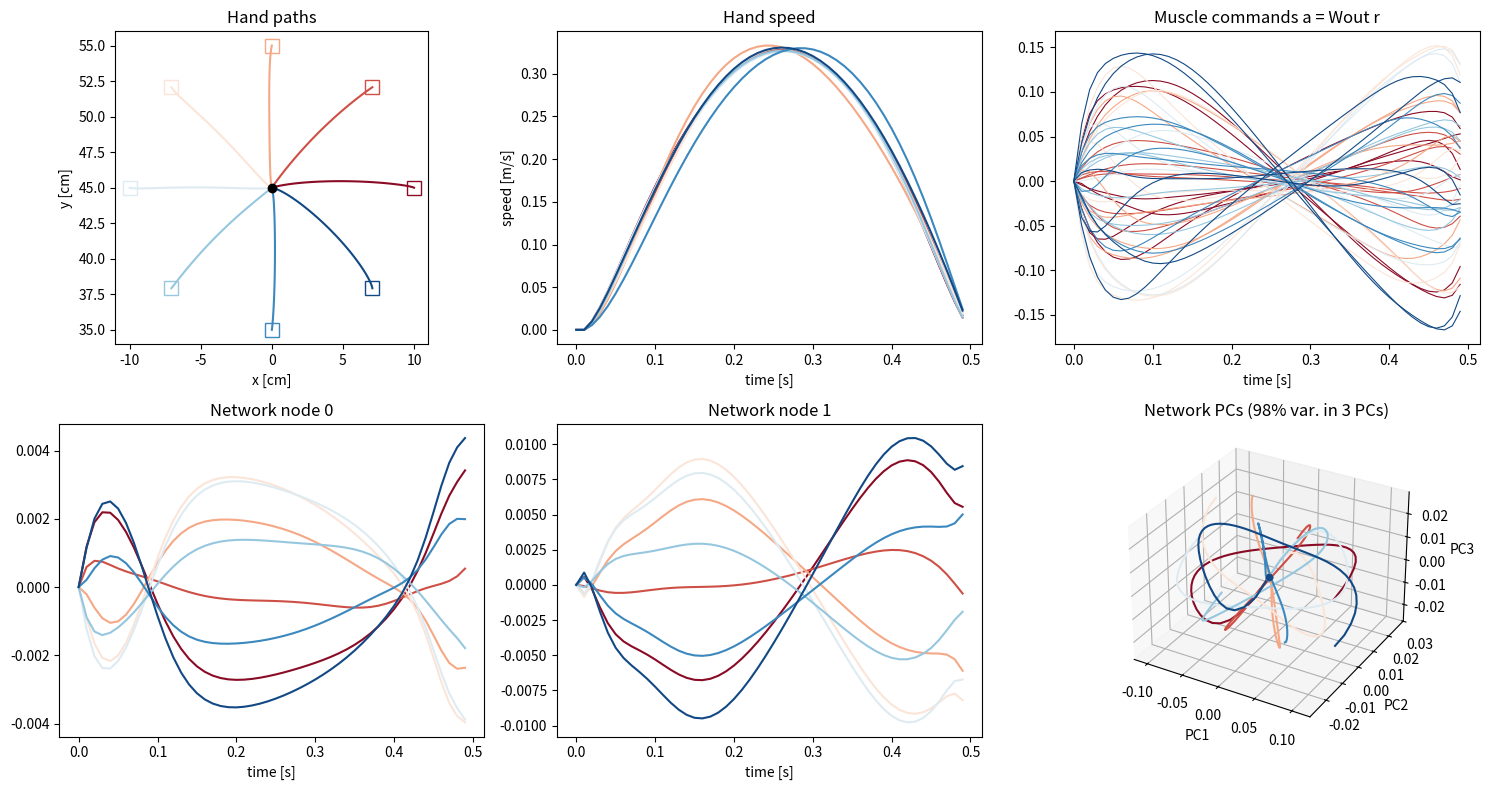
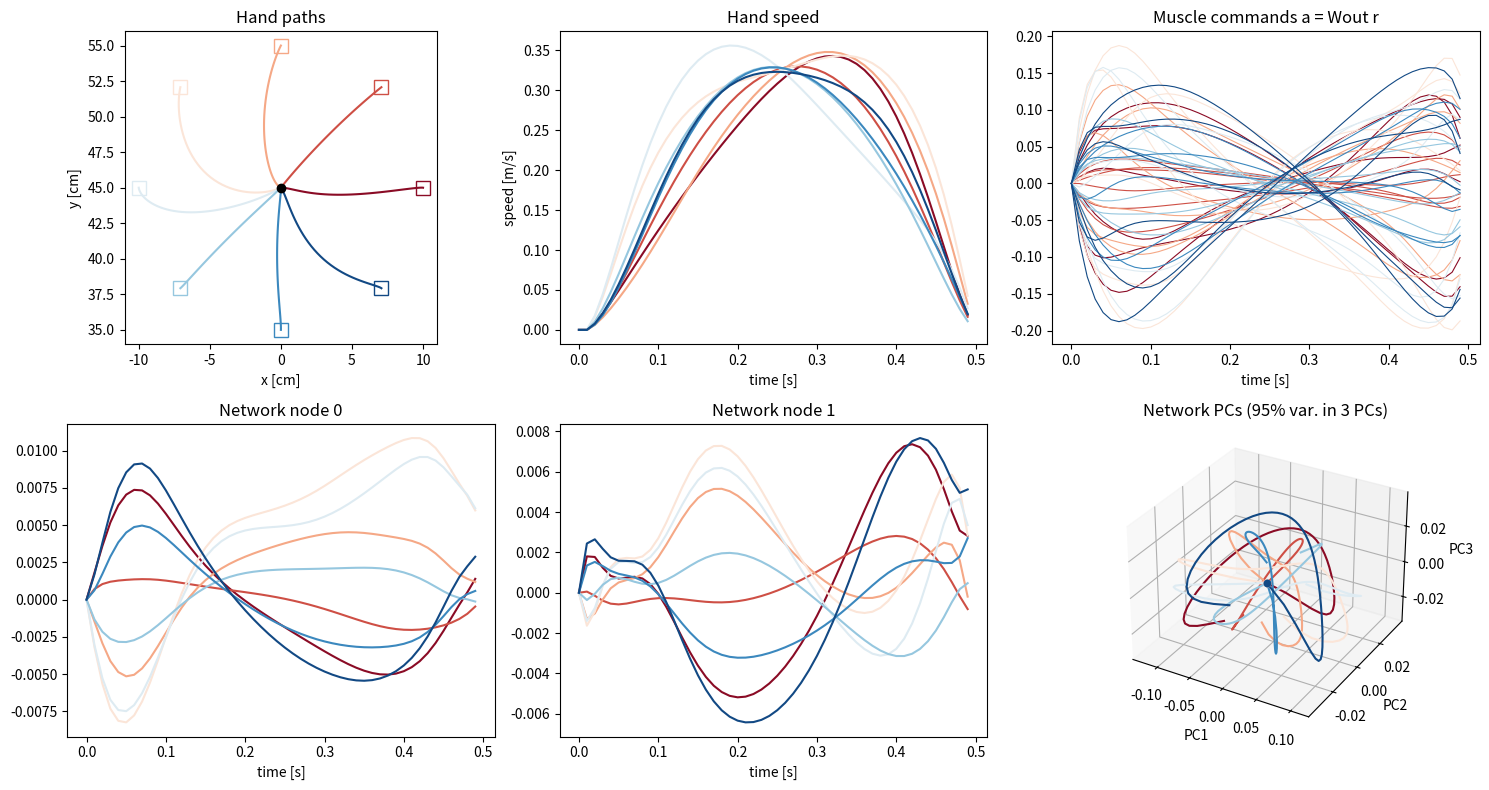
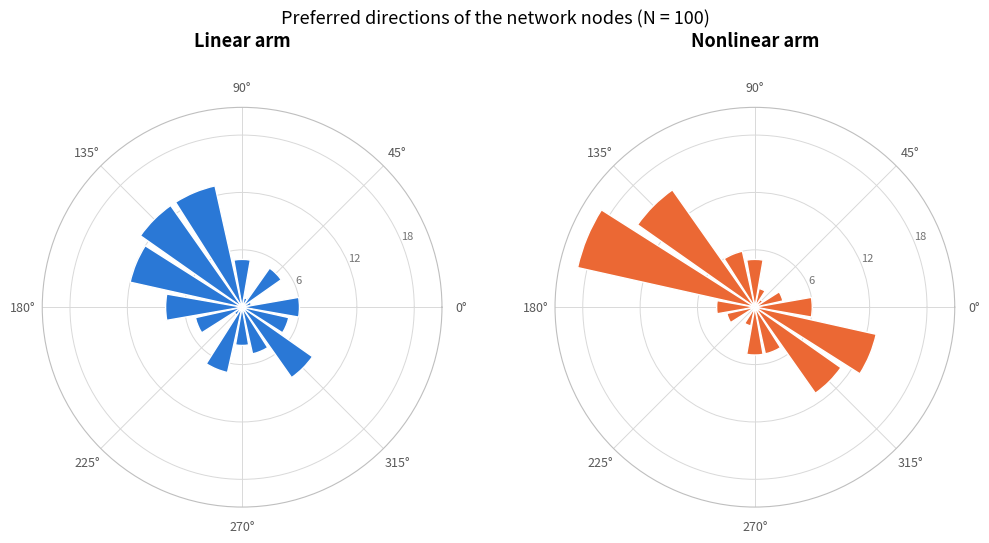

These charts were generated, in order, by the following Python code:
import numpy as np
from math import *

I1 = 0.025
I2 = 0.045
m1 = 1.4
m2 = 1
l1 = 0.3
l2 = 0.33
s1 = 0.11
s2 = 0.16
K = 1 / 0.06
tau = 0.06


a1 = I1 + I2 + m2 * l1 * l1
a2 = m2 * l1 * s2
a3 = I2

Viscous = np.array([[0.05, 0.025], [0.025, 0.05]])

# Random network driving the 6 muscles (Kalidindi & Crevecoeur 2025, Eqs. 7-8):
#   tau_net * dr/dt = -r + W r + eps + u ,   a = Wout r   (a = 6 muscle commands)
# State of the full system: x = [r (N_NET), theta1, theta2, dtheta1, dtheta2]
N_NET = 100
N_MUSCLES = 6
TAU_NET = 0.02
G_NET = 0.8  # fully connected random network, W ~ N(0, g^2 / n)
_rng = np.random.default_rng(0)
W_NET = _rng.normal(0, G_NET / np.sqrt(N_NET), (N_NET, N_NET))
WOUT = _rng.normal(0, 0.5, (N_MUSCLES, N_NET))
EPS_NET = _rng.normal(0, 5, N_NET)*0  # constant input -> heterogeneous spontaneous activity
J_NET = (W_NET - np.identity(N_NET)) / TAU_NET


def compute_angles_from_cartesian(x, y, l1=30, l2=33):
    """
    Computes joint angles in radians based on cartesian coordinates.

    Parameters:
        x (float): x-coordinate of the end effector.
        y (float): y-coordinate of the end effector.
        l1 (float): Length of the first link.
        l2 (float): Length of the second link.

    Returns:
        angles (float): Computed angle in radians.
    """
    r_squared = x**2 + y**2

    shoulder_angle = np.arctan2(y, x) - np.arccos(
        (r_squared + l1**2 - l2**2) / (2 * l1 * np.sqrt(r_squared))
    )

    elbow_angle = np.pi - np.arccos((l1**2 + l2**2 - r_squared) / (2 * l1 * l2))
    return shoulder_angle, elbow_angle


def compute_forcefield(theta, omega, coefficient):
    """
    Compute the joint angles acceleration resulting from a lateral
    velocity-dependent forcefield.

    Args:
        theta : current joint angles
        omega : current joint angular velocities
        acc : current joint angular accelerations
        coefficient : Multiplier coefficient on the force field such that yddot = 13 * coeff * xdot

    """
    D = np.array([[0, coefficient], [0, 0]])
    Jacobian = np.array(
        [
            [
                -33 * np.sin(theta[0] + theta[1]) - 30 * np.sin(theta[0]),
                -33 * np.sin(theta[0] + theta[1]),
            ],
            [
                33 * np.cos(theta[0] + theta[1]) + 30 * np.cos(theta[0]),
                33 * np.cos(theta[0] + theta[1]),
            ],
        ]
    )

    return -Jacobian.T @ D @ Jacobian @ omega

class NonlinearArm:
    def __init__(self):
        pass

    def f_arm(self, x, u, F=0):
        C = np.array(
            [-x[3] * (2 * x[2] + x[3]) * a2 * np.sin(x[1]), x[2] ** 2 * a2 * np.sin(x[1])]
        )

        Denominator = a3 * (a1 - a3) - a2**2 * np.cos(x[1]) ** 2
        Minv = np.array(
            [
                [a3 / Denominator, (-a2 * np.cos(x[1]) - a3) / Denominator],
                [
                    (-a2 * np.cos(x[1]) - a3) / Denominator,
                    (2 * a2 * np.cos(x[1]) + a1) / Denominator,
                ],
            ]
        )
        A = np.array([[2, -2, 0, 0, 1.5, -2], [0, 0, 2, -2, 2, -1.5]])

        l0 = np.array([7.32, 3.26, 6.4, 4.26, 5.95, 4.04])
        theta0 = np.array(
            [
                [
                    2 * pi / 360 * 15,
                    2 * pi / 360 * 4.88,
                    0,
                    0,
                    2 * pi / 360 * 4.5,
                    2 * pi / 360 * 2.12,
                ],
                [
                    0,
                    0,
                    2 * pi / 360 * 80.86,
                    2 * pi / 360 * 109.32,
                    2 * pi / 360 * 92.96,
                    2 * pi / 360 * 91.52,
                ],
            ]
        )
        l = 1 + A[0] * (theta0[0] - x[0]) / l0 + A[1] * (theta0[1] - x[1]) / l0
        v = A[0] * (-x[2]) / l0 + A[1] * (-x[3]) / l0

        fl = np.exp(-(np.abs((l**1.55 - 1) / 0.81) ** 2.12))

        ff_v = np.where(
            v <= 0,
            (-7.39 - v) / (-7.39 + (-3.21 + 4.17) * v),
            (0.62 - (-3.12 + 4.21 * l - 2.67 * l**2) * v) / (0.62 + v),
        )
        theta = Minv @ (A @ (u * fl * ff_v) - Viscous @ x[2:4] - C + F)

        return np.array([[x[2], x[3], theta[0], theta[1]]])

    def fx_arm(self, x, u):
        """
        Parameters :
            - x : the state of the system
            - alpha : the body tilt

        return :
            The Jacobian Matrix of the dynamic of the system around the state x
        """

        theta1, theta2, dtheta1, dtheta2 = x[:4]
        C = np.array(
            [
                -dtheta2 * (2 * dtheta1 + dtheta2) * a2 * np.sin(theta2),
                dtheta1**2 * a2 * np.sin(theta2),
            ]
        )

        dCdte = np.array(
            [
                -dtheta2 * (2 * dtheta1 + dtheta2) * a2 * np.cos(theta2),
                dtheta1**2 * a2 * np.cos(theta2),
            ]
        )
        dCdos = np.array(
            [-dtheta2 * 2 * a2 * np.sin(theta2), 2 * dtheta1 * a2 * np.sin(theta2)]
        )
        dCdoe = np.array([(-2 * dtheta1 - 2 * dtheta2) * a2 * np.sin(theta2), 0])

        M = np.array(
            [
                [a1 + 2 * a2 * np.cos(theta2), a3 + a2 * np.cos(theta2)],
                [a3 + a2 * np.cos(theta2), a3],
            ]
        )

        Minv = np.linalg.inv(M)

        dM = np.array(
            [[-2 * a2 * np.sin(theta2), -a2 * np.sin(theta2)], [-a2 * np.sin(theta2), 0]]
        )

        A = np.array([[2, -2, 0, 0, 1.5, -2], [0, 0, 2, -2, 2, -1.5]])

        l0 = np.array([7.32, 3.26, 6.4, 4.26, 5.95, 4.04])
        theta0 = np.array(
            [
                [
                    2 * pi / 360 * 15,
                    2 * pi / 360 * 4.88,
                    0,
                    0,
                    2 * pi / 360 * 4.5,
                    2 * pi / 360 * 2.12,
                ],
                [
                    0,
                    0,
                    2 * pi / 360 * 80.86,
                    2 * pi / 360 * 109.32,
                    2 * pi / 360 * 92.96,
                    2 * pi / 360 * 91.52,
                ],
            ]
        )
        l = 1 + A[0] * (theta0[0] - x[0]) / l0 + A[1] * (theta0[1] - x[1]) / l0
        dldts = -A[0] / l0
        dldte = -A[1] / l0

        v = A[0] * (-x[2]) / l0 + A[1] * (-x[3]) / l0
        dvdos = -A[0] / l0
        dvdoe = -A[1] / l0
        temp = (l**1.55 - 1) / 0.81
        fl = np.exp(-(np.abs(temp) ** 2.12))

        dfldl = (
            -fl
            * 2.12
            * np.abs(temp) ** 1.12
            * np.sign(temp)
            * (1.55 * l**0.55 / 0.81)
        )
        fv = np.where(
            v <= 0,
            (-7.39 - v) / (-7.39 + (-3.21 + 4.17) * v),
            (0.62 - (-3.12 + 4.21 * l - 2.67 * l**2) * v) / (0.62 + v),
        )
        dfvdl = np.where(v <= 0, 0, v * (-4.21 + 5.34 * l) / (0.62 + v))

        dfvdv = np.where(
            v <= 0,
            7.39 * (1 + 0.96) / (-7.39 + 0.96 * v) ** 2,
            -0.62 * (-3.12 + 4.21 * l - 2.67 * l**2 + 1) / (0.62 + v) ** 2,
        )

        dfldts = dfldl * dldts
        dfldte = dfldl * dldte
        dfvdts = dfvdl * dldts
        dfvdte = dfvdl * dldte
        dfvdos = dfvdv * dvdos
        dfvdoe = dfvdv * dvdoe

        # Compute acceleration dependencies
        dtheta = np.array([dtheta1, dtheta2])

        d_accel_theta1 = Minv @ (A @ (u * (dfldts * fv + fl * dfvdts)))
        d_accel_dtheta1 = Minv @ (
            A @ (u * dfvdos * fl) - dCdos - Viscous @ np.array([1, 0])
        )
        d_accel_theta2 = -Minv @ (
            dM @ Minv @ (A @ (u * fl * fv) - C - Viscous @ dtheta)
        ) + Minv @ (A @ (u * (dfldte * fv + fl * dfvdte)) - dCdte)
        d_accel_dtheta2 = Minv @ (
            A @ (u * dfvdoe * fl) - dCdoe - Viscous @ np.array([0, 1])
        )

        # Construct the Jacobian matrix
        A = np.zeros((4, 4))

        A[0, 2] = 1
        A[1, 3] = 1

        # Acceleration contributions
        A[2, 0] = d_accel_theta1[0]
        A[2, 2] = d_accel_dtheta1[0]
        A[2, 1] = d_accel_theta2[0]
        A[2, 3] = d_accel_dtheta2[0]

        A[3, 0] = d_accel_theta1[1]
        A[3, 2] = d_accel_dtheta1[1]
        A[3, 1] = d_accel_theta2[1]
        A[3, 3] = d_accel_dtheta2[1]

        return A



    def fu_arm(self, x, u):
        Denominator = a3 * (a1 - a3) - a2**2 * np.cos(x[1]) ** 2
        Minv = np.array(
            [
                [a3 / Denominator, (-a2 * np.cos(x[1]) - a3) / Denominator],
                [
                    (-a2 * np.cos(x[1]) - a3) / Denominator,
                    (2 * a2 * np.cos(x[1]) + a1) / Denominator,
                ],
            ]
        )
        A = np.array([[2, -2, 0, 0, 1.5, -2], [0, 0, 2, -2, 2, -1.5]])

        l0 = np.array([7.32, 3.26, 6.4, 4.26, 5.95, 4.04])
        theta0 = np.array(
            [
                [
                    2 * pi / 360 * 15,
                    2 * pi / 360 * 4.88,
                    0,
                    0,
                    2 * pi / 360 * 4.5,
                    2 * pi / 360 * 2.12,
                ],
                [
                    0,
                    0,
                    2 * pi / 360 * 80.86,
                    2 * pi / 360 * 109.32,
                    2 * pi / 360 * 92.96,
                    2 * pi / 360 * 91.52,
                ],
            ]
        )
        l = 1 + A[0] * (theta0[0] - x[0]) / l0 + A[1] * (theta0[1] - x[1]) / l0
        v = A[0] * (-x[2]) / l0 + A[1] * (-x[3]) / l0
        # Equation (6): fl(l)
        fl = np.exp(-(np.abs((l**1.55 - 1) / 0.81) ** 2.12))
        # Equation (7): ff_v(l, v)
        fv = np.where(
            v <= 0,
            (-7.39 - v) / (-7.39 + (-3.21 + 4.17) * v),
            (0.62 - (-3.12 + 4.21 * l - 2.67 * l**2) * v) / (0.62 + v),
        )
        sol = np.zeros((4, 6))
        for i in range(6):
            du = np.zeros(6)
            du[i] = 1
            sol[2:, i] = Minv @ (A @ (du * fl * fv))
        return sol



class LinearArm:
    def __init__(self):
        pass

    def f_arm(self, x, u, F=0):
        xlin = np.array([np.pi/4,np.pi/2])
        Denominator = a3 * (a1 - a3) - a2**2 * np.cos(xlin[1]) ** 2
        Minv = np.array(
            [
                [a3 / Denominator, (-a2 * np.cos(xlin[1]) - a3) / Denominator],
                [
                    (-a2 * np.cos(xlin[1]) - a3) / Denominator,
                    (2 * a2 * np.cos(xlin[1]) + a1) / Denominator,
                ],
            ]
        )
        A = np.array([[2, -2, 0, 0, 1.5, -2], [0, 0, 2, -2, 2, -1.5]])
    
        
        theta = Minv @ (A @ (u) - Viscous @ x[2:4] + F)
    
        return np.array([[x[2], x[3], theta[0], theta[1]]])
    
    def fx_arm(self, x, u):
        """
        Parameters :
            - x : the state of the system
            - alpha : the body tilt
    
        return :
            The Jacobian Matrix of the dynamic of the system around the state x
        """
    
        xlin = np.array([np.pi/4,np.pi/2])
    
        M = np.array(
            [
                [a1 + 2 * a2 * np.cos(xlin[1]), a3 + a2 * np.cos(xlin[1])],
                [a3 + a2 * np.cos(xlin[1]), a3],
            ]
        )
    
        Minv = np.linalg.inv(M)
    
    
        A = np.array([[2, -2, 0, 0, 1.5, -2], [0, 0, 2, -2, 2, -1.5]])
    

        d_accel_dtheta1 = Minv @ (- Viscous @ np.array([1, 0])
        )
        d_accel_dtheta2 = Minv @ ( - Viscous @ np.array([0, 1])
        )
    
        # Construct the Jacobian matrix
        A = np.zeros((4, 4))
    
        A[0, 2] = 1
        A[1, 3] = 1
    
        # Acceleration contributions

        A[2, 2] = d_accel_dtheta1[0]
        A[2, 3] = d_accel_dtheta2[0]
    
        A[3, 2] = d_accel_dtheta1[1]
        A[3, 3] = d_accel_dtheta2[1]
    
        return A
    
    
    def fu_arm(self, x, u):
        xlin = np.array([np.pi/4,np.pi/2])
        M = np.array(
                    [
                        [a1 + 2 * a2 * np.cos(xlin[1]), a3 + a2 * np.cos(xlin[1])],
                        [a3 + a2 * np.cos(xlin[1]), a3],
                    ]
                )
            
        Minv = np.linalg.inv(M)
            
        A = np.array([[2, -2, 0, 0, 1.5, -2], [0, 0, 2, -2, 2, -1.5]])
    
        
        sol = np.zeros((4, 6))
        for i in range(6):
            du = np.zeros(6)
            du[i] = 1
            sol[2:, i] = Minv @ (A @ (du))
        return sol



def f(Body, x, u, F=0):
    """Network-body dynamics: the network output Wout r replaces the muscle command."""
    r, q = x[:N_NET], x[N_NET:]
    drdt = (-r + W_NET @ r + EPS_NET + u) / TAU_NET
    return np.concatenate([drdt, Body.f_arm(q, WOUT @ r, F)[0]])


def fx(Body, x, u):
    r, q = x[:N_NET], x[N_NET:]
    a = WOUT @ r
    A = np.zeros((len(x), len(x)))
    A[:N_NET, :N_NET] = J_NET
    A[N_NET:, :N_NET] = Body.fu_arm(q, a) @ WOUT
    A[N_NET:, N_NET:] = Body.fx_arm(q, a)
    return A



def fu(x, u):
    B = np.zeros((len(x), N_NET))
    B[:N_NET] = np.identity(N_NET) / TAU_NET
    return B


# The effort is measured relative to the input U_REST holding the network at its
# spontaneous state (otherwise the finite-horizon controller releases it before
# the end of the movement, producing a target-independent drift of the network).
# r2 : running cost on the muscle commands a = Wout r (actuation part of the
# limb state penalised by Q in the paper). Without it, large muscle commands
# are almost free since the network amplifies u.
def l(x, u, r1, xtarg=0, w1=0, w2=0, r2=0):
    return r1 * np.sum((u) ** 2) / 2 + r2 * np.sum((WOUT @ x[:N_NET]) ** 2) / 2


def lx(x, u, xtarg=0, w1=0, w2=0, r2=0):
    g = np.zeros(len(x))
    g[:N_NET] = r2 * WOUT.T @ (WOUT @ x[:N_NET])
    return g


def lu(x, u, r1):
    return r1 * (u)


def lxx(x, w1=0, w2=0, r2=0):
    H = np.zeros((len(x), len(x)))
    H[:N_NET, :N_NET] = r2 * WOUT.T @ WOUT
    return H


def luu(x, u, r1):
    return np.diag(np.ones(len(u))) * r1


def h(x, w1, w2, xtarg):
    x = x[-4:]
    return w1 / 2 * ((x[0] - xtarg[0]) ** 2 + (x[1] - xtarg[1]) ** 2) + w2 / 2 * (
        x[2] ** 2 + x[3] ** 2
    )


def hx(x, w1, w2, xtarg):
    q = x[-4:]
    return np.concatenate([np.zeros(len(x) - 4), [
        w1 * (q[0] - xtarg[0]), w1 * (q[1] - xtarg[1]), w2 * q[2], w2 * q[3]
    ]])


def hxx(x, w1, w2):
    return np.diag(np.concatenate([np.zeros(len(x) - 4), [w1, w1, w2, w2]]))


def total_cost(x, u, Duration, w1, w2, r1, xtarg, r2=0):
    dt = Duration / len(u)
    return sum(dt * l(x[i], u[i], r1, r2=r2) for i in range(len(u))) + h(x[-1], w1, w2, xtarg)


def Kalman(Omega_measure, Omega_sens, A, sigma, H):
    K = A @ sigma @ H.T @ np.linalg.inv(H @ sigma @ H.T + Omega_measure)
    sigma = Omega_sens + (A - K @ H) @ sigma @ A.T
    return K, sigma


def step1(Body, x0, u, Duration):
    K = np.shape(u)[0]
    dt = Duration / (K)
    newx = np.zeros((K + 1, len(x0)))
    newx[0] = np.copy(x0)

    for i in range(K):
        newx[i + 1] = newx[i] + dt * f(Body, newx[i], u[i])

    return newx


def step2(Body, x, u, Duration, w1, w2, r1, xtarg, r2=0):
    K = np.shape(u)[0]
    dt = Duration / K
    n, m = len(x[0]), len(u[0])

    A, B = np.zeros((K, n, n)), np.zeros((K, n, m))
    q, qbold = np.zeros(K + 1), np.zeros((K + 1, n))
    r, Q, R = np.zeros((K, m)), np.zeros((K + 1, n, n)), np.zeros((K, m, m))

    for i in range(K):
        A[i] = np.identity(n) + dt * fx(Body, x[i], u[i])
        B[i] = dt * fu(x[i], u[i])
        q[i] = dt * l(x[i], u[i], r1, xtarg, w1, w2, r2)
        qbold[i] = dt * lx(x[i], u[i], xtarg, w1, w2, r2)
        r[i] = dt * lu(x[i], u[i], r1)
        Q[i] = dt * lxx(x[i], w1, w2, r2)
        R[i] = dt * luu(x[i], u[i], r1)

    q[-1], qbold[-1], Q[-1] = (
        h(x[-1], w1, w2, xtarg),
        hx(x[-1], w1, w2, xtarg),
        hxx(x[-1], w1, w2),
    )
    return A, B, q, qbold, r, Q, R


def step3(A, B, C, cbold, q, qbold, r, Q, R, eps):
    K = A.shape[0]
    n, m = np.shape(B[0])
    S = np.zeros((K + 1, n, n))
    s = np.zeros(K + 1)
    sbold = np.zeros((K + 1, n))
    l = np.zeros((K, m))
    L = np.zeros((K, m, n))

    S[-1] = Q[-1]
    s[-1] = q[-1]
    sbold[-1] = qbold[-1]

    for k in np.arange(K - 1, -1, -1):
        temp1, temp2, temp3 = 0, 0, 0

        for i in range(C.shape[1]):
            temp1 += C[k, i, :, :].T @ S[k + 1] @ cbold[k, i, :]
            temp2 += C[k, i, :, :].T @ S[k + 1] @ C[k, i, :, :]
            temp3 += cbold[k, i, :].T @ S[k + 1] @ cbold[k, i, :]

        gbold = r[k] + B[k].T @ sbold[k + 1] + temp1
        G = B[k].T @ S[k + 1] @ A[k]
        H = R[k] + B[k].T @ S[k + 1] @ B[k] + temp2

        # H is symmetric: eigh gives orthogonal eigenvectors (no inverse needed,
        # which is the bottleneck with 100 inputs)
        eigenvalues, eigenvectors = np.linalg.eigh((H + H.T) / 2)
        eigenvalues = np.maximum(eigenvalues, eps)
        Hinv = (eigenvectors / eigenvalues) @ eigenvectors.T

        S[k] = Q[k] + A[k].T @ S[k + 1] @ A[k] - G.T @ Hinv @ G
        sbold[k] = qbold[k] + A[k].T @ sbold[k + 1] - G.T @ Hinv @ gbold
        s[k] = q[k] + s[k + 1] + 0.5 * temp3 - 0.5 * gbold.T @ Hinv @ gbold

        l[k] = -Hinv @ gbold
        L[k] = -Hinv @ G

    return l, L


def step4(l, L, K, A, B):
    m, n = L[0].shape
    x = np.zeros(n)
    u_incr = np.zeros((K, m))

    for k in range(K):
        u_incr[k] = l[k] + L[k] @ x
        x = A[k] @ x + B[k] @ u_incr[k]

    return u_incr


def forward_pass(Body, x0, xbar, ubar, l, L, alpha, Duration):
    K = np.shape(ubar)[0]
    dt = Duration / K
    x = np.zeros(np.shape(xbar))
    u = np.zeros(np.shape(ubar))
    x[0] = np.copy(x0)
    for k in range(K):
        u[k] = ubar[k] + alpha * l[k] + L[k] @ (x[k] - xbar[k])
        x[k + 1] = x[k] + dt * f(Body, x[k], u[k])
    return x, u


def step5(
    Body, 
    x0,
    l,
    L,
    Duration,
    Noise,
    A,
    B,
    Num_steps,
    bestu,
    kdelay,
    motornoise_variance,
    FF,
    ff_power,
):
    dt = Duration / (Num_steps)
    Num_Var = len(x0)

    x0 = np.tile(x0, kdelay + 1)
    xref = np.zeros((Num_steps + 1, Num_Var * (kdelay + 1)))
    xref[0] = np.copy(x0)
    newx = np.zeros((Num_steps + 1, Num_Var * (kdelay + 1)))
    newx[0] = np.copy(x0)
    xhat = np.zeros((Num_steps + 1, Num_Var * (kdelay + 1)))

    H = np.zeros((Num_Var, (kdelay + 1) * Num_Var))
    H[:, (kdelay) * Num_Var :] = np.identity(Num_Var)

    sigma = np.zeros((Num_Var * (kdelay + 1), Num_Var * (kdelay + 1)))
    Omega_measure = np.diag(np.ones(Num_Var)) * 1e-4
    F = 0
    for i in range(Num_steps):
        F = (
            compute_forcefield(
                newx[i, N_NET : N_NET + 2], newx[i, N_NET + 2 : N_NET + 4], ff_power
            )
            if FF == True
            else np.array([0, 0])
        )
        Extended_A = np.zeros(((kdelay + 1) * Num_Var, (kdelay + 1) * Num_Var))
        Extended_A[:Num_Var, :Num_Var] = A[i]
        Extended_A[Num_Var:, :-Num_Var] = np.identity((kdelay) * Num_Var)
        Extended_B = np.zeros(((kdelay + 1) * Num_Var, B.shape[2]))
        Extended_B[:Num_Var] = B[i]

        deltau = l[i] + L[i] @ xhat[i, :Num_Var]
        u = bestu[i] + deltau

        Omega_sens = np.zeros((len(x0), len(x0)))
        for idx in [N_NET + 2, N_NET + 3]:
            Omega_sens[idx, idx] = motornoise_variance
        K, sigma = Kalman(Omega_measure, Omega_sens, Extended_A, sigma, H)

        passed_newx = np.copy(newx[i, :-Num_Var])
        newx[i + 1, :Num_Var] = newx[i, :Num_Var] + dt * f(Body, newx[i, :Num_Var], u, F)
        newx[i + 1, Num_Var:] = passed_newx

        passed_xref = np.copy(xref[i, :-Num_Var])
        xref[i + 1, :Num_Var] = xref[i, :Num_Var] + dt * f(Body, 
            xref[i, :Num_Var], bestu[i], F=0
        )
        xref[i + 1, Num_Var:] = passed_xref

        if Noise:
            newx[i + 1, N_NET + 2 : N_NET + 4] += np.random.normal(0, np.sqrt(motornoise_variance), 2)

        y = H @ (newx[i] - xref[i])
        if Noise:
            y += np.random.normal(0, 1e-2, len(y))

        xhat[i + 1] = (Extended_A @ xhat[i] + Extended_B @ deltau) + K @ (
            y - H @ xhat[i]
        )
    return newx[:, :Num_Var]



def direction_preferee(activite):
    """activite : (n_directions, n_temps), activité du neurone de 0 à 600 ms pour chaque direction.
    directions_deg : (n_directions,), direction de chaque mouvement en degrés.
    Renvoie la direction préférée (degrés) et la profondeur de modulation."""
    theta = np.linspace(0,2*np.pi,8,endpoint=False)  # directions en radians
    y = activite.mean(axis=1)                                   # activité moyenne sur 0–600 ms
    X = np.column_stack([np.ones_like(theta), np.cos(theta), np.sin(theta)])
    b0, b1, b2 = np.linalg.lstsq(X, y, rcond=None)[0]           # y = b0 + b1 cos θ + b2 sin θ
    return np.rad2deg(np.arctan2(b2, b1)) % 360, np.hypot(b1, b2)


def simulate_ILQG(
    Duration=0.5,
    w1=1e3,
    w2=1,
    r1=1e-4,
    r2=1e-3,
    targets=[0, 50],
    start=[0, 30],
    K=120,
    Noise=False,
    delay=0,
    eps=1e-9,
    motornoise_variance=1e-3,
    print_iterations=True,
    FF=False,
    ff_power=0.3,
    tol=1e-6,
    Linear = False
):
    """
    Parameters :
        - Duration : Movement Duration in sec
        - w1,w2,r1 : Weight of the costs function associated to distance penalty  to the target, end velocity, and motor costs respectively
        - r2 : Weight of the running cost on the muscle commands a = Wout r
        - targets : Position of the target in cartesian coordinates
        - k : Number of iterations
        - start : Starting position of the hand
        - plot : Boolean, True ==> plotting enabled
        - Noise : Boolean, True ==> Noise Activated in the simulation
        - Delay : Sensory Delay in sec
        - motornoise_variance : Variance of the motor noise
        - tol : convergence threshold on the command increment
        - alpha : Body Tilt in radiant

    return :
        - X,Y : Cartesian coordinates of the hand trajectory
        - u : Input command
        - x : Vector state of the trajectory [r (N_NET), theta1, theta2, dtheta1, dtheta2]
    """

    obj1, obj2 = compute_angles_from_cartesian(targets[0], targets[1])
    st1, st2 = compute_angles_from_cartesian(start[0], start[1])

    x0 = np.concatenate([[0] * N_NET, [st1, st2, 0, 0]])
    m, n = N_NET, N_NET + 4
    u = np.zeros((K, m))  # Initial command sequence
    dt = Duration / K
    kdelay = int(delay / dt)

    # Additive motor noise only on the two joint velocities (C = 0)
    cbold = np.zeros((K, 2, n))
    C = np.zeros((K, 2, n, m))
    for i in range(K):
        for j in range(2):
            cbold[i, j, N_NET + 2 + j] = sqrt(motornoise_variance)

    u_incr = np.ones(u.shape) * np.inf
    Body = LinearArm() if Linear else NonlinearArm()  # Body dynamics (nonlinear)
    x = step1(
        Body, x0, u, Duration
    )  # Forward step computing the sequence of state trajectory given a sequence of input u

    for iterate in range(300):
        X = np.cos(x[:, N_NET] + x[:, N_NET + 1]) * 33 + np.cos(x[:, N_NET]) * 30
        Y = np.sin(x[:, N_NET] + x[:, N_NET + 1]) * 33 + np.sin(x[:, N_NET]) * 30

        if (
            np.max(np.abs(u_incr)) < tol
        ):  # If the trajectory improvement is small enough, stop the iteration and perform a full simulation with feedback and potential noise
            x = step5(
                Body,
                x0,
                l,
                L,
                Duration,
                Noise,
                A,
                B,
                K,
                u - u_incr,
                kdelay,
                motornoise_variance,
                FF,
                ff_power,
            )
            X = np.cos(x[:, N_NET] + x[:, N_NET + 1]) * 33 + np.cos(x[:, N_NET]) * 30
            Y = np.sin(x[:, N_NET] + x[:, N_NET + 1]) * 33 + np.sin(x[:, N_NET]) * 30
            if print_iterations:
                print("Solution found at iteration ", iterate)
            break

        A, B, q, qbold, r, Q, R = step2(
            Body, x, u, Duration, w1, w2, r1, np.array([obj1, obj2]), r2
        )  # Compute the Linearizations of the dynamic
        l, L = step3(
            A, B, C, cbold, q, qbold, r, Q, R, eps
        )  # Compute the control gains improvement (feedforward and feedback)
        # Closed-loop forward pass on the nonlinear dynamics with a backtracking
        # line search on the true cost (replaces step4): applying the open-loop
        # increments of step4 makes the iterations diverge on the network-body system.
        J = total_cost(x, u, Duration, w1, w2, r1, np.array([obj1, obj2]), r2)
        alpha = 1.0
        u_incr = np.zeros(u.shape)
        while alpha > 1e-6:
            x_new, u_new = forward_pass(Body, x0, x, u, l, L, alpha, Duration)
            if np.isfinite(x_new).all() and total_cost(
                x_new, u_new, Duration, w1, w2, r1, np.array([obj1, obj2]), r2
            ) <= J:
                u_incr = u_new - u
                x, u = x_new, u_new  # Improves the command sequence
                break
            alpha /= 2
    return X, Y, x, u


if __name__ == "__main__":
    # Center-out reaching test of the network-body iLQG controller
    import matplotlib.pyplot as plt

    CENTER = np.array([0.0, 45.0])  # hand start position [cm]
    RADIUS = 10.0  # reach distance [cm]
    N_DIR = 8
    DURATION, K_STEPS = 0.5, 50
    W1, W2, R1, R2 = 1e3, 1, 1e-4, 0

    angles = np.linspace(0, 2 * np.pi, N_DIR, endpoint=False)
    colors = plt.cm.RdBu(np.linspace(0.05, 0.95, N_DIR))
    time_ = np.linspace(0, DURATION, K_STEPS + 1)[:-1]
    pd_results = {}  # Linear -> (PD of each node [deg], number of nodes per 22.5 deg bin)

    for Linear in [True, False]:

        results = []

        for ang in angles:
            target = CENTER + RADIUS * np.array([np.cos(ang), np.sin(ang)])
            X, Y, x, u = simulate_ILQG(
                Duration=DURATION, w1=W1, w2=W2, r1=R1, r2=R2, K=K_STEPS,
                targets=target, start=CENTER,Linear = Linear
            )
            results.append((X, Y, x, u))
            print(f"target {np.degrees(ang):5.1f} deg : end error "
                  f"{np.hypot(X[-1] - target[0], Y[-1] - target[1]):.3f} cm")

        # The last sample is dropped: u[K-1] only affects r[K], which is not penalised,
        # so the optimal controller releases the holding input at the very last step.
        rates = np.array([res[2][:-1, :N_NET] for res in results])  # (N_DIR, K, N_NET)
        muscles = rates @ WOUT.T  # network output a = Wout r

        pd_of_neurons = np.zeros((N_NET))
        closest_pd = np.zeros((16))

        all_directions = np.arange(0, 360, 22.5)    
        for k in range(N_NET):
            theta = direction_preferee(rates[:, :, k])[0] 
            pd_of_neurons[k] = theta
            d = np.abs((all_directions - theta + 180) % 360 - 180)   # distance circulaire, entre 0 et 180°
            i = np.argmin(d)
            closest_pd[i] += 1
        pd_results[Linear] = (pd_of_neurons, closest_pd)

        # PCA of the network activity across time and targets (movement epoch)
        centred = rates.reshape(-1, N_NET) - rates.reshape(-1, N_NET).mean(0)
        _, sv, Vt = np.linalg.svd(centred, full_matrices=False)
        pcs = (rates - rates.reshape(-1, N_NET).mean(0)) @ Vt[:3].T
        var_expl = sv**2 / np.sum(sv**2)

        fig = plt.figure(figsize=(15, 8))
        ax = fig.add_subplot(2, 3, 1)
        for (X, Y, _, _), c, ang in zip(results, colors, angles):
            ax.plot(X, Y, color=c)
            ax.plot(*(CENTER + RADIUS * np.array([np.cos(ang), np.sin(ang)])), "s",
                    mfc="none", color=c, ms=10)
        ax.plot(*CENTER, "ko")
        ax.set_aspect("equal")
        ax.set_title("Hand paths")
        ax.set_xlabel("x [cm]")
        ax.set_ylabel("y [cm]")

        ax = fig.add_subplot(2, 3, 2)
        for (X, Y, _, _), c in zip(results, colors):
            ax.plot(time_, np.hypot(np.diff(X), np.diff(Y)) / (DURATION / K_STEPS) / 100,
                    color=c)
        ax.set_title("Hand speed")
        ax.set_xlabel("time [s]")
        ax.set_ylabel("speed [m/s]")

        ax = fig.add_subplot(2, 3, 3)
        for k in range(N_DIR):
            ax.plot(time_, muscles[k], color=colors[k], lw=0.8)
        ax.set_title("Muscle commands a = Wout r")
        ax.set_xlabel("time [s]")

        for p, node in enumerate([0, 1]):
            ax = fig.add_subplot(2, 3, 4 + p)
            for k in range(N_DIR):
                ax.plot(time_, rates[k, :, node], color=colors[k])
            ax.set_title(f"Network node {node}")
            ax.set_xlabel("time [s]")

        ax = fig.add_subplot(2, 3, 6, projection="3d")
        for k in range(N_DIR):
            ax.plot(*pcs[k].T, color=colors[k])
            ax.scatter(*pcs[k, 0], color=colors[k], marker="o")
        ax.set_title("Network PCs (%.0f%% var. in 3 PCs)" % (100 * var_expl[:3].sum()))
        ax.set_xlabel("PC1")
        ax.set_ylabel("PC2")
        ax.set_zlabel("PC3")

        fig.tight_layout()
        plt.savefig("center_out_reaching_linear.png", dpi=300) if Linear else plt.savefig("center_out_reaching_nonlinear.png", dpi=300)
        plt.show()

    # Preferred-direction distributions: linear (left) vs nonlinear (right) arm, on a
    # common radial scale. Dashed line: main axis of the bimodal distribution (mean
    # resultant of the doubled angles, as in Lillicrap & Scott 2013).
    a = np.deg2rad(all_directions)
    rmax = 1.1 * max(counts.max() for _, counts in pd_results.values())
    fig, axes = plt.subplots(1, 2, figsize=(10, 5.6), subplot_kw={"projection": "polar"})
    for ax, (lin, title, color) in zip(
        axes, [(True, "Linear arm", "#2a78d6"), (False, "Nonlinear arm", "#eb6834")]
    ):
        pds, counts = pd_results[lin]

        ax.bar(a, counts, width=np.deg2rad(22.5) * 0.88, color=color,
               edgecolor="white", linewidth=1, zorder=2)

        ax.set_ylim(0, rmax)
        ax.yaxis.set_major_locator(plt.MaxNLocator(4, integer=True))
        ax.tick_params(axis="y", labelsize=8, labelcolor="0.45")
        ax.set_thetagrids(range(0, 360, 45), [f"{d}°" for d in range(0, 360, 45)],
                          fontsize=9, color="0.35")
        ax.grid(color="0.85", lw=0.7)
        ax.spines["polar"].set_color("0.75")
        ax.set_title(title, fontsize=13, fontweight="semibold", pad=44)

    fig.suptitle(f"Preferred directions of the network nodes (N = {N_NET})", fontsize=13)
    fig.tight_layout(rect=(0, 0.05, 1, 0.97), w_pad=4)
    plt.savefig("pd_distribution_linear_vs_nonlinear.png", dpi=300)
    plt.show()

    
